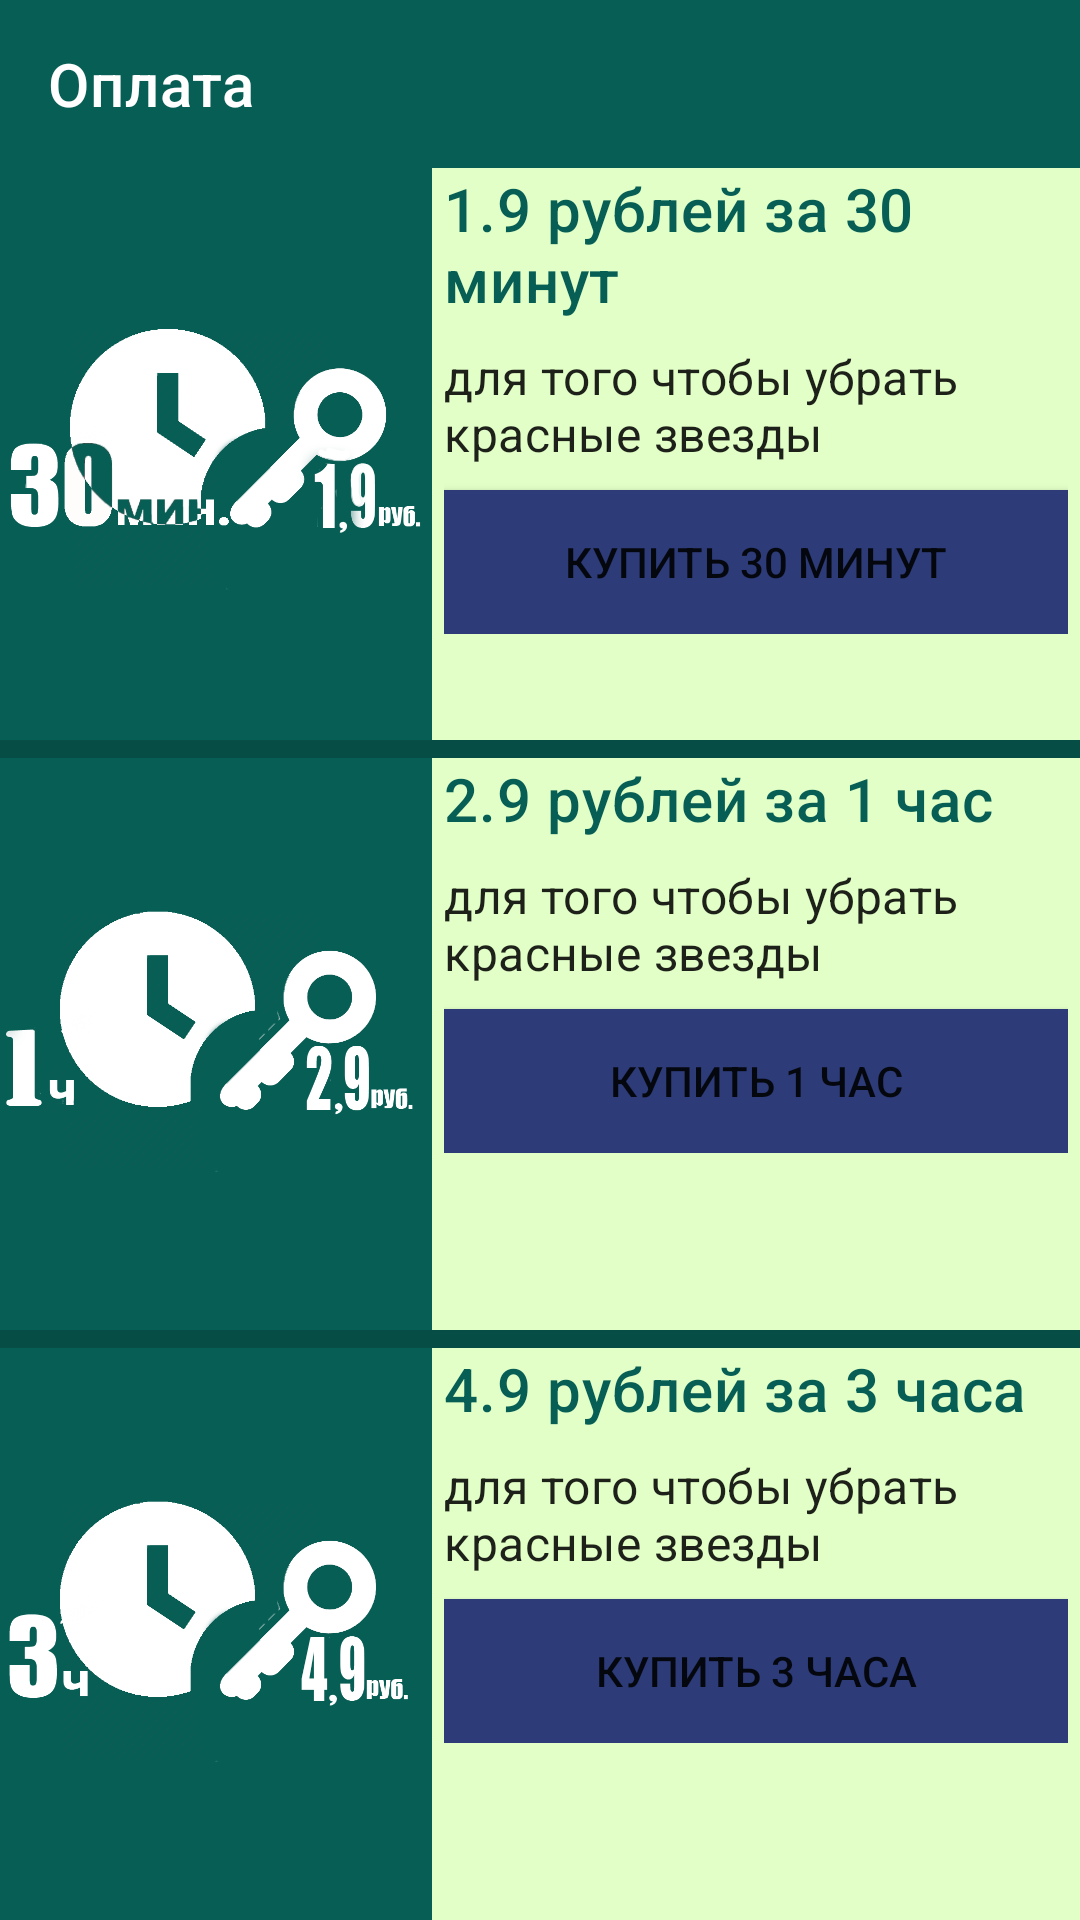

Reconstruct the res/layout file that produces this screen, plus the resources it refers to.
<!-- AndroidManifest.xml: application theme Theme.AnnounceApp -->
<!-- res/layout/pay_menu_layout.xml -->
<?xml version="1.0" encoding="utf-8"?>
<LinearLayout
    xmlns:android="http://schemas.android.com/apk/res/android"
    android:layout_width="match_parent"
    android:layout_height="match_parent"
    android:orientation="vertical"
    xmlns:app="http://schemas.android.com/apk/res-auto">

    <com.google.android.material.appbar.AppBarLayout
        android:layout_width="match_parent"
        android:layout_height="?android:actionBarSize">
        <androidx.appcompat.widget.Toolbar
            android:id="@+id/toolbar"

            android:layout_width="match_parent"
            android:layout_height="match_parent"
            app:title="Оплата"
            app:titleTextColor="?colorOnPrimary"/>
    </com.google.android.material.appbar.AppBarLayout>

    <LinearLayout
        android:layout_width="match_parent"
        android:layout_height="match_parent"
        android:weightSum="3"
        android:orientation="vertical">

        <LinearLayout
            android:layout_width="match_parent"
            android:layout_height="wrap_content"
            android:orientation="horizontal"
            android:layout_weight="1"
            android:weightSum="3"
            android:background="@color/colorPrimaryLight">

            <ImageView
                android:layout_width="0dp"
                android:layout_height="wrap_content"
                android:layout_weight="1.2"
                android:src="@drawable/pay30min"
                android:background="?colorPrimary"/>

            <LinearLayout
                android:layout_width="0dp"
                android:layout_height="wrap_content"
                android:layout_weight="1.8"
                android:paddingLeft="4dp"
                android:paddingRight="4dp"
                android:orientation="vertical">

                <TextView
                    style="@style/TextAppearance.MaterialComponents.Headline6"
                    android:layout_width="wrap_content"
                    android:layout_height="wrap_content"
                    android:textColor="@color/colorPrimary"
                    android:text="@string/pay30min"/>

                <TextView
                    style="@style/TextAppearance.MaterialComponents.Subtitle1"
                    android:layout_width="wrap_content"
                    android:layout_height="wrap_content"
                    android:layout_marginTop="8dp"
                    android:text="@string/to_remove_red_stars"/>

                <Button
                    android:id="@+id/btn_buy_30_min"
                    android:layout_width="match_parent"
                    android:layout_height="wrap_content"
                    android:background="@color/colorAccent"
                    android:layout_marginTop="8dp"
                    android:text="@string/buy_30_min"
                    />

            </LinearLayout>

        </LinearLayout>

        <View
            android:layout_width="match_parent"
            android:layout_height="6dp"
            android:background="?colorPrimaryDark"/>


        <LinearLayout
            android:layout_width="match_parent"
            android:layout_height="wrap_content"
            android:orientation="horizontal"
            android:weightSum="3"
            android:layout_weight="1"
            android:background="@color/colorPrimaryLight">

            <ImageView
                android:layout_width="0dp"
                android:layout_height="wrap_content"
                android:layout_weight="1.2"
                android:src="@drawable/pay1h"
                android:background="?colorPrimary"/>

            <LinearLayout
                android:layout_width="0dp"
                android:layout_height="wrap_content"
                android:layout_weight="1.8"
                android:paddingLeft="4dp"
                android:paddingRight="4dp"
                android:orientation="vertical"
                android:background="@color/colorPrimaryLight">

                <TextView
                    style="@style/TextAppearance.MaterialComponents.Headline6"
                    android:layout_width="wrap_content"
                    android:layout_height="wrap_content"
                    android:textColor="@color/colorPrimary"
                    android:text="@string/pay1hour"/>

                <TextView
                    style="@style/TextAppearance.MaterialComponents.Subtitle1"
                    android:layout_width="wrap_content"
                    android:layout_height="wrap_content"
                    android:layout_marginTop="8dp"
                    android:text="@string/to_remove_red_stars"/>

                <Button
                    android:id="@+id/btn_buy_1_hour"
                    android:layout_width="match_parent"
                    android:layout_height="wrap_content"
                    android:background="@color/colorAccent"
                    android:layout_marginTop="8dp"
                    android:text="@string/buy_1_hour"
                    />

            </LinearLayout>

        </LinearLayout>

        <View
            android:layout_width="match_parent"
            android:layout_height="6dp"
            android:background="?colorPrimaryDark"/>

        <LinearLayout
            android:layout_width="match_parent"
            android:layout_height="wrap_content"
            android:orientation="horizontal"
            android:layout_weight="1"
            android:background="@color/colorPrimaryLight"
            android:weightSum="3">

            <ImageView
                android:layout_width="0dp"
                android:layout_height="wrap_content"
                android:layout_weight="1.2"
                android:src="@drawable/pay3h"
                android:background="?colorPrimary"/>

            <LinearLayout
                android:layout_width="0dp"
                android:layout_height="wrap_content"
                android:layout_weight="1.8"
                android:paddingLeft="4dp"
                android:paddingRight="4dp"
                android:orientation="vertical"
                android:background="@color/colorPrimaryLight">

                <TextView
                    style="@style/TextAppearance.MaterialComponents.Headline6"
                    android:layout_width="wrap_content"
                    android:layout_height="wrap_content"
                    android:textColor="@color/colorPrimary"
                    android:text="@string/pay3hour"/>

                <TextView
                    style="@style/TextAppearance.MaterialComponents.Subtitle1"
                    android:layout_width="wrap_content"
                    android:layout_height="wrap_content"
                    android:layout_marginTop="8dp"
                    android:text="@string/to_remove_red_stars"/>

                <Button
                    android:id="@+id/btn_buy_3_hour"
                    android:layout_width="match_parent"
                    android:layout_height="wrap_content"
                    android:background="@color/colorAccent"
                    android:layout_marginTop="8dp"
                    android:text="@string/but_3_hours"
                    />

            </LinearLayout>

        </LinearLayout>

    </LinearLayout>

</LinearLayout>
<!-- resources referenced by this layout -->
<resources>
  <color name="colorAccent">#2d3b78</color>
  <color name="colorPrimary">#075e55</color>
  <color name="colorPrimaryLight">#e2ffc7</color>
  <!-- drawable pay1h: png bitmap (drawable, 163778 bytes) -->
  <!-- drawable pay30min: png bitmap (drawable, 154684 bytes) -->
  <!-- drawable pay3h: png bitmap (drawable, 161623 bytes) -->
  <string name="but_3_hours">Купить 3 часа</string>
  <string name="buy_1_hour">Купить 1 час</string>
  <string name="buy_30_min">Купить 30 минут</string>
  <string name="pay1hour">2.9 рублей за 1 час</string>
  <string name="pay30min">1.9 рублей за 30 минут</string>
  <string name="pay3hour">4.9 рублей за 3 часа</string>
  <string name="to_remove_red_stars">для того чтобы убрать красные звезды</string>
  <style name="Theme.AnnounceApp" parent="Theme.MaterialComponents.Light.NoActionBar">
          
          <item name="colorPrimary">@color/colorPrimary</item>
          <item name="colorPrimaryDark">@color/colorPrimaryDark</item>
          <item name="colorOnPrimary">@color/white</item>
          
          <item name="colorSecondary">@color/colorAccent</item>
          <item name="colorOnSecondary">@color/white</item>
          
          <item name="colorSurface">@color/colorPrimaryLight</item>
          <item name="popupMenuStyle">@style/AnnounceApp.PopupMenuStyle</item>
          <item name="android:popupMenuStyle">@style/AnnounceApp.PopupMenuStyle</item>
      </style>
  <color name="colorPrimaryDark">#064d45</color>
  <color name="white">#FFFFFFFF</color>
  <style name="AnnounceApp.PopupMenuStyle" parent="Widget.AppCompat.Light.PopupMenu.Overflow">
          <item name="android:popupBackground">@color/white</item>
      </style>
</resources>
